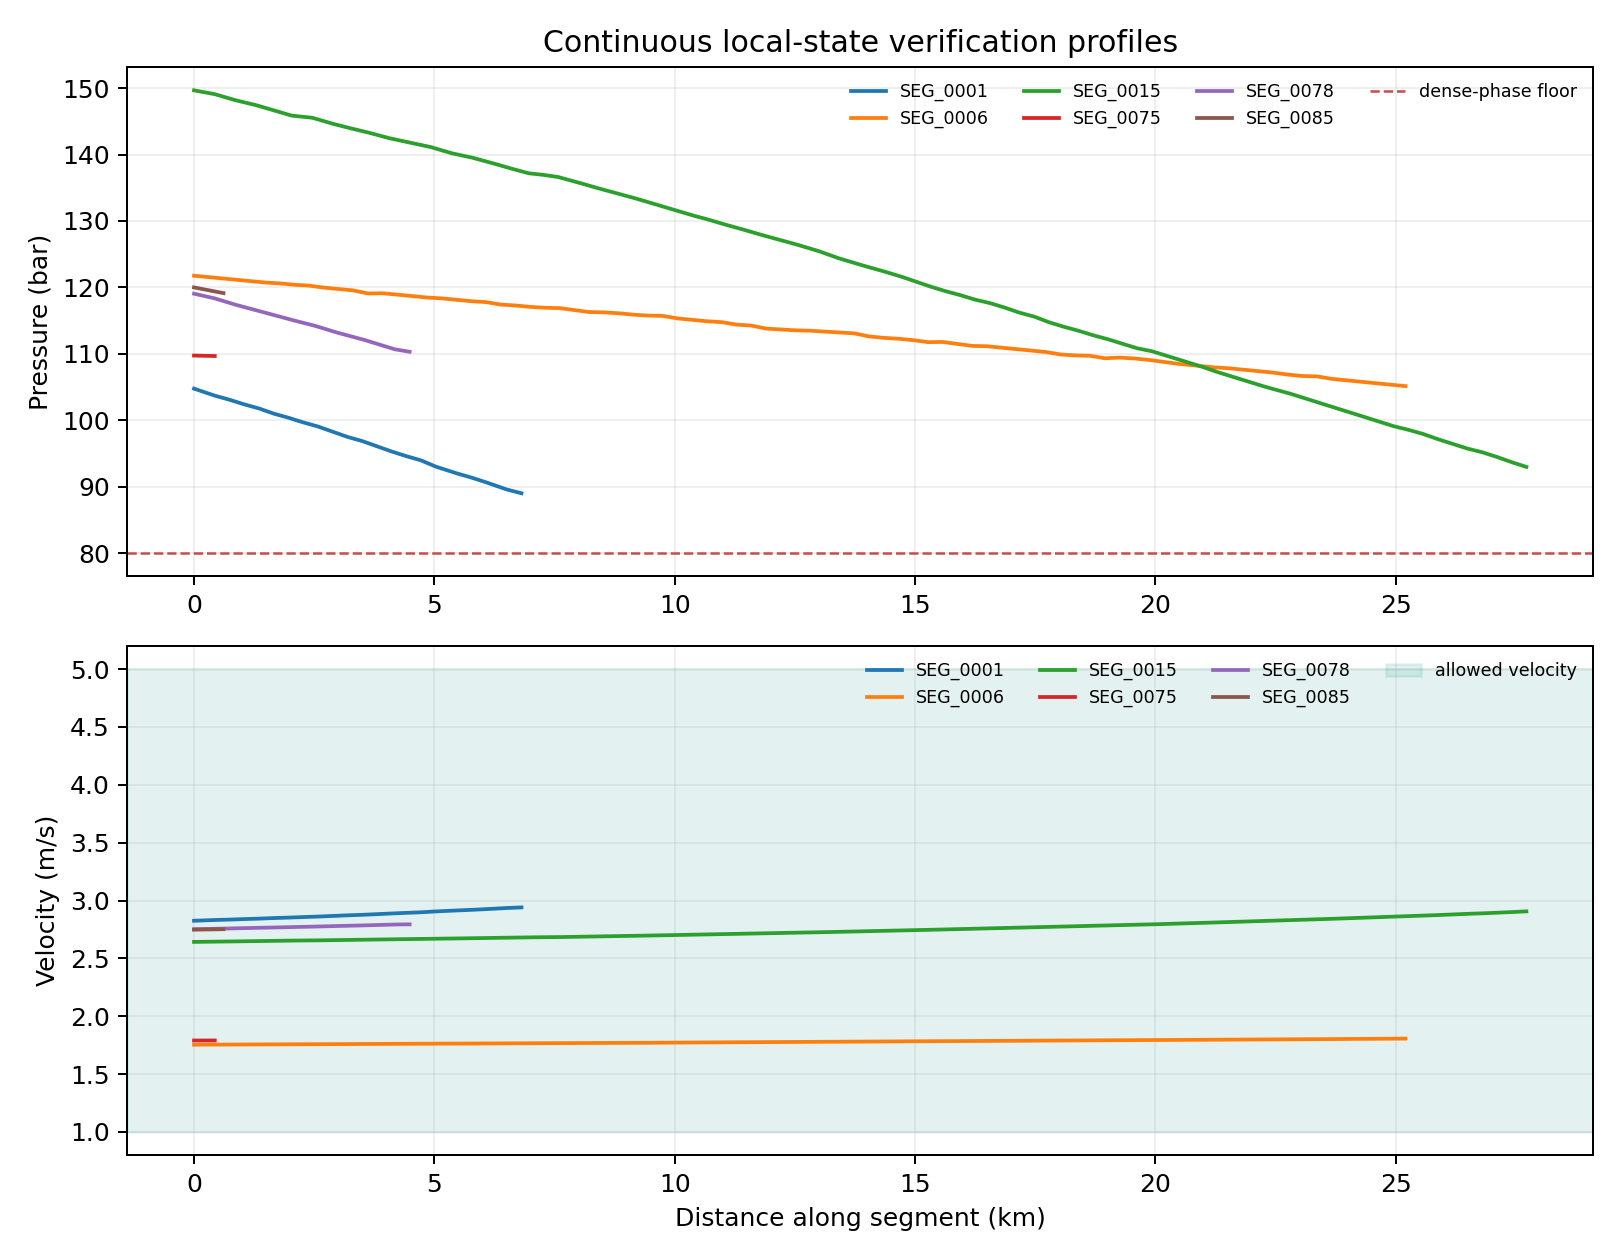

The table this chart was drawn from, first rows:
segment_id, from_node, to_node, distance_km, elevation_m, pressure_bar, hydraulic_head_bar, density_kg_m3, velocity_m_s
SEG_0001, J_21_194, W01, 0.0, 7.0, 104.8, 105.3, 808.7, 2.825
SEG_0001, J_21_194, W01, 0.08634, 7.2, 104.6, 105.1, 808.3, 2.827
SEG_0001, J_21_194, W01, 0.1727, 7.4, 104.3, 104.9, 808, 2.828
SEG_0001, J_21_194, W01, 0.259, 7.6, 104.1, 104.7, 807.6, 2.829
SEG_0001, J_21_194, W01, 0.3454, 7.8, 103.9, 104.5, 807.3, 2.831
SEG_0001, J_21_194, W01, 0.4317, 8.0, 103.7, 104.3, 806.9, 2.832
SEG_0001, J_21_194, W01, 0.5083, 7.75, 103.6, 104.2, 806.6, 2.833
SEG_0001, J_21_194, W01, 0.585, 7.5, 103.4, 104, 806.4, 2.834
SEG_0001, J_21_194, W01, 0.6616, 7.25, 103.2, 103.8, 806.1, 2.835
SEG_0001, J_21_194, W01, 0.7382, 7.0, 103.1, 103.6, 805.8, 2.836
SEG_0001, J_21_194, W01, 0.8149, 7.0, 102.9, 103.5, 805.5, 2.837
SEG_0001, J_21_194, W01, 0.8915, 7.0, 102.7, 103.3, 805.2, 2.838
SEG_0001, J_21_194, W01, 0.9681, 7.0, 102.6, 103.1, 804.9, 2.839
SEG_0001, J_21_194, W01, 1.045, 7.0, 102.4, 103, 804.6, 2.84
SEG_0001, J_21_194, W01, 1.121, 6.75, 102.2, 102.8, 804.3, 2.841
SEG_0001, J_21_194, W01, 1.198, 6.5, 102.1, 102.6, 804.1, 2.842
SEG_0001, J_21_194, W01, 1.275, 6.25, 101.9, 102.4, 803.8, 2.843
SEG_0001, J_21_194, W01, 1.351, 6.0, 101.8, 102.3, 803.5, 2.844
SEG_0001, J_21_194, W01, 1.428, 6.25, 101.6, 102.1, 803.2, 2.845
SEG_0001, J_21_194, W01, 1.505, 6.5, 101.4, 101.9, 802.8, 2.846
SEG_0001, J_21_194, W01, 1.581, 6.75, 101.2, 101.7, 802.5, 2.847
SEG_0001, J_21_194, W01, 1.658, 7.0, 101, 101.6, 802.1, 2.849
SEG_0001, J_21_194, W01, 1.734, 6.75, 100.8, 101.4, 801.8, 2.85
SEG_0001, J_21_194, W01, 1.811, 6.5, 100.7, 101.2, 801.5, 2.851
SEG_0001, J_21_194, W01, 1.888, 6.25, 100.5, 101, 801.3, 2.852
SEG_0001, J_21_194, W01, 1.964, 6.0, 100.4, 100.9, 801, 2.853
SEG_0001, J_21_194, W01, 2.041, 6.0, 100.2, 100.7, 800.7, 2.854
SEG_0001, J_21_194, W01, 2.118, 6.0, 100, 100.5, 800.3, 2.855
SEG_0001, J_21_194, W01, 2.194, 6.0, 99.86, 100.3, 800, 2.856
SEG_0001, J_21_194, W01, 2.271, 6.0, 99.69, 100.2, 799.7, 2.857
SEG_0001, J_21_194, W01, 2.348, 5.75, 99.53, 99.99, 799.4, 2.858
SEG_0001, J_21_194, W01, 2.424, 5.5, 99.37, 99.81, 799.1, 2.859
SEG_0001, J_21_194, W01, 2.501, 5.25, 99.22, 99.63, 798.8, 2.86
SEG_0001, J_21_194, W01, 2.577, 5.0, 99.06, 99.46, 798.5, 2.861
SEG_0001, J_21_194, W01, 2.654, 5.25, 98.87, 99.28, 798.1, 2.863
SEG_0001, J_21_194, W01, 2.731, 5.5, 98.67, 99.11, 797.8, 2.864
SEG_0001, J_21_194, W01, 2.807, 5.75, 98.48, 98.93, 797.4, 2.865
SEG_0001, J_21_194, W01, 2.884, 6.0, 98.28, 98.76, 797, 2.867
SEG_0001, J_21_194, W01, 2.961, 6.25, 98.09, 98.58, 796.7, 2.868
SEG_0001, J_21_194, W01, 3.037, 6.5, 97.89, 98.41, 796.3, 2.87
SEG_0001, J_21_194, W01, 3.114, 6.75, 97.7, 98.23, 795.9, 2.871
SEG_0001, J_21_194, W01, 3.19, 7.0, 97.5, 98.06, 795.5, 2.872
SEG_0001, J_21_194, W01, 3.267, 6.75, 97.35, 97.88, 795.2, 2.873
SEG_0001, J_21_194, W01, 3.344, 6.5, 97.19, 97.7, 794.9, 2.875
SEG_0001, J_21_194, W01, 3.42, 6.25, 97.03, 97.53, 794.6, 2.876
SEG_0001, J_21_194, W01, 3.497, 6.0, 96.88, 97.35, 794.3, 2.877
SEG_0001, J_21_194, W01, 3.574, 6.25, 96.68, 97.18, 793.9, 2.878
SEG_0001, J_21_194, W01, 3.65, 6.5, 96.48, 97, 793.5, 2.88
SEG_0001, J_21_194, W01, 3.727, 6.75, 96.29, 96.82, 793.1, 2.881
SEG_0001, J_21_194, W01, 3.804, 7.0, 96.09, 96.65, 792.7, 2.882
SEG_0001, J_21_194, W01, 3.88, 7.25, 95.9, 96.47, 792.3, 2.884
SEG_0001, J_21_194, W01, 3.957, 7.5, 95.7, 96.3, 791.9, 2.885
SEG_0001, J_21_194, W01, 4.033, 7.75, 95.5, 96.12, 791.5, 2.887
SEG_0001, J_21_194, W01, 4.11, 8.0, 95.31, 95.94, 791.1, 2.888
SEG_0001, J_21_194, W01, 4.187, 8.0, 95.13, 95.77, 790.7, 2.89
SEG_0001, J_21_194, W01, 4.263, 8.0, 94.95, 95.59, 790.4, 2.891
SEG_0001, J_21_194, W01, 4.34, 8.0, 94.78, 95.41, 790, 2.892
SEG_0001, J_21_194, W01, 4.417, 8.0, 94.6, 95.23, 789.6, 2.894
SEG_0001, J_21_194, W01, 4.493, 7.75, 94.44, 95.06, 789.3, 2.895
SEG_0001, J_21_194, W01, 4.57, 7.5, 94.28, 94.88, 789, 2.896
... 773 more rows
